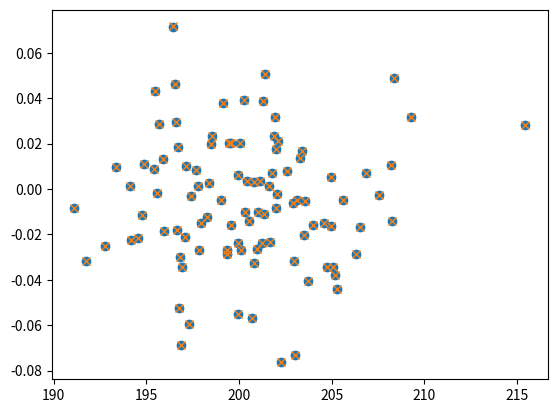

Python code for this plot:
#%%
import numpy as np 
import matplotlib.pyplot as plt 


# %%
mean = 200
std = 4
num_samples = 100
mean_list = np.random.normal(200, 3, 100)
s1, s2 = [], []
for i in range(100):
    ss1 = np.random.normal(mean_list[i], std, 1)[0]
    ss2 = np.random.normal(mean_list[i], std, 1)[0]
    s1.append(ss1)
    s2.append(ss2)

#%%
s1 = np.array(s1)
s2 = np.array(s2)
x = (s1 + s2)/2
y = (s2 - s1)/x
z = np.log(s2) - np.log(s1)

fig, ax = plt.subplots()
ax.plot(x, y, 'o')
ax.plot(x, z, 'x')

# %%
